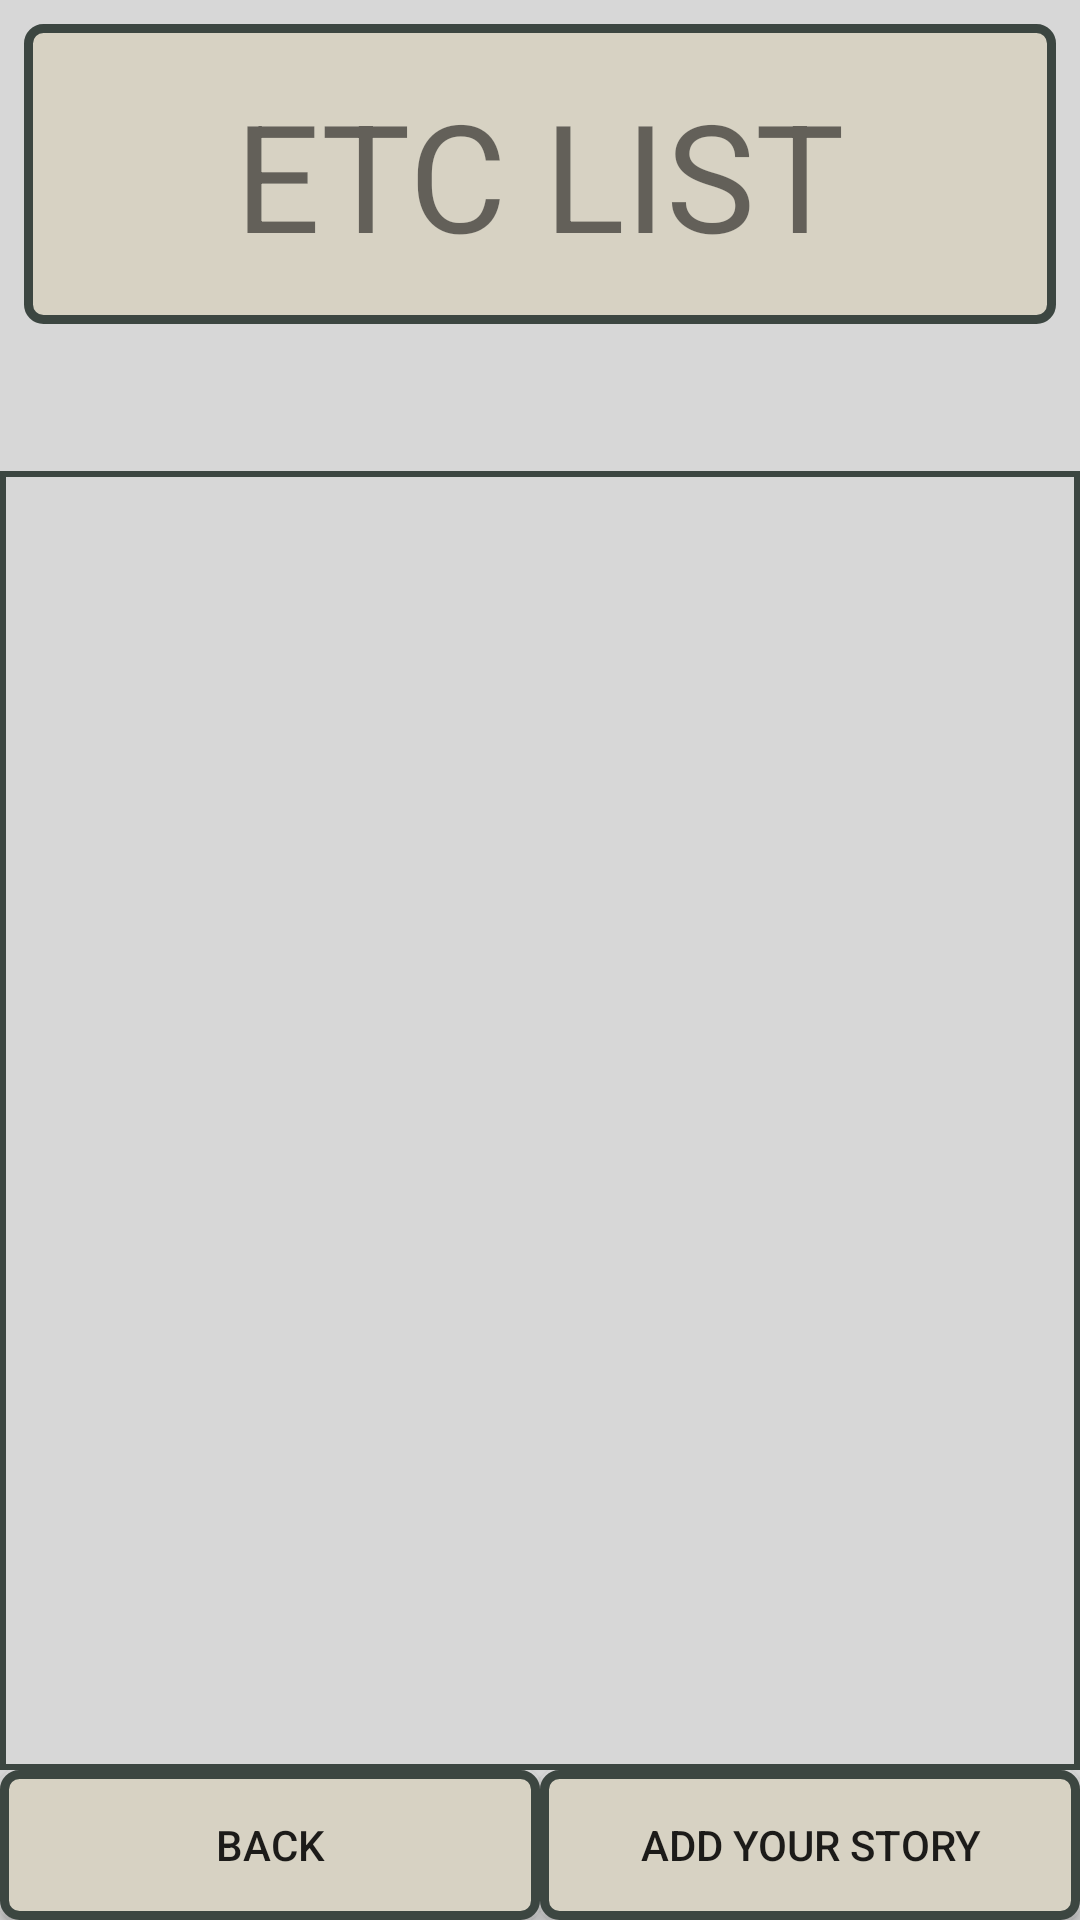

Produce the Android XML layout that renders to this screen, including the resource entries it uses.
<!-- AndroidManifest.xml: application theme Theme.Cstorage -->
<!-- res/layout/etc_list.xml -->
<?xml version="1.0" encoding="utf-8"?>
<LinearLayout xmlns:android="http://schemas.android.com/apk/res/android"
    xmlns:app="http://schemas.android.com/apk/res-auto"
    xmlns:tools="http://schemas.android.com/tools"
    android:orientation="vertical"
    android:layout_width="match_parent"
    android:layout_height="match_parent"
    android:background="@color/etc_sky"
    tools:context="etc.Activity_etc_list">

    <TextView
        android:id="@+id/textView11"
        android:layout_width="match_parent"
        android:layout_height="100dp"
        android:layout_marginStart="8dp"
        android:layout_marginTop="8dp"
        android:layout_marginEnd="8dp"
        android:layout_marginBottom="49dp"
        android:gravity="center"
        android:background="@drawable/shape_button_etc"
        android:text="ETC LIST"
        android:textSize="50sp"
        />


    <androidx.recyclerview.widget.RecyclerView
        android:id="@+id/etc_rv"
        android:layout_width="match_parent"
        android:layout_height="match_parent"
        android:scrollbarFadeDuration="0"
        android:scrollbarSize="5dp"
        android:scrollbarThumbVertical="@android:color/darker_gray"
        android:scrollbars="vertical"
        android:layout_weight="1"
        android:background="@drawable/border_etclist"
        />

    <LinearLayout
        android:layout_width="match_parent"
        android:layout_height="50dp"
        android:orientation="horizontal">

        <androidx.appcompat.widget.AppCompatButton
            android:id="@+id/btn_etc_back"
            android:background="@drawable/shape_button_etc"
            android:layout_width="match_parent"
            android:layout_height="match_parent"
            android:layout_weight="8"
            android:text="back" />

        <androidx.appcompat.widget.AppCompatButton
            android:id="@+id/btn_etc_add"
            android:background="@drawable/shape_button_etc"
            android:layout_width="match_parent"
            android:layout_height="match_parent"
            android:layout_weight="8"
            android:text="ADD YOUR STORY" />
    </LinearLayout>


</LinearLayout>
<!-- resources referenced by this layout -->
<resources>
  <color name="etc_sky">#D7D7D7</color>
  <!-- drawable border_etclist (drawable) -->
  <?xml version="1.0" encoding="utf-8"?>
  <layer-list xmlns:android="http://schemas.android.com/apk/res/android">
      <item>
          <shape android:shape="rectangle">
              <stroke android:width="2dp" android:color="#3C4641"/>
              <solid android:color="#D7D7D7"/>
          </shape>
  
      </item>
  
  </layer-list>
  <!-- drawable shape_button_etc (drawable) -->
  <?xml version="1.0" encoding="utf-8"?>
  <shape xmlns:android="http://schemas.android.com/apk/res/android"
      android:shape="rectangle">
      <corners android:radius="5dp"/>
      <solid
          android:color="@color/loading_bg"/>
      <stroke
          android:color="@color/etc_roof"
          android:width="3dp"/>
  
  </shape>
  <style name="Theme.Cstorage" parent="Theme.MaterialComponents.DayNight.NoActionBar">
  
          
          <item name="colorPrimary">@color/purple_500</item>
          <item name="colorPrimaryVariant">@color/purple_700</item>
          <item name="colorOnPrimary">@color/white</item>
          
          <item name="colorSecondary">@color/teal_200</item>
          <item name="colorSecondaryVariant">@color/teal_700</item>
          <item name="colorOnSecondary">@color/black</item>
          
          <item name="android:statusBarColor" tools:targetApi="l">?attr/colorPrimaryVariant</item>
          
      </style>
  <color name="loading_bg">#D7D2C3</color>
  <color name="etc_roof">#3C4641</color>
  <color name="purple_500">#FF6200EE</color>
  <color name="purple_700">#FF3700B3</color>
  <color name="white">#FFFFFFFF</color>
  <color name="teal_200">#FF03DAC5</color>
  <color name="teal_700">#FF018786</color>
  <color name="black">#FF000000</color>
</resources>
